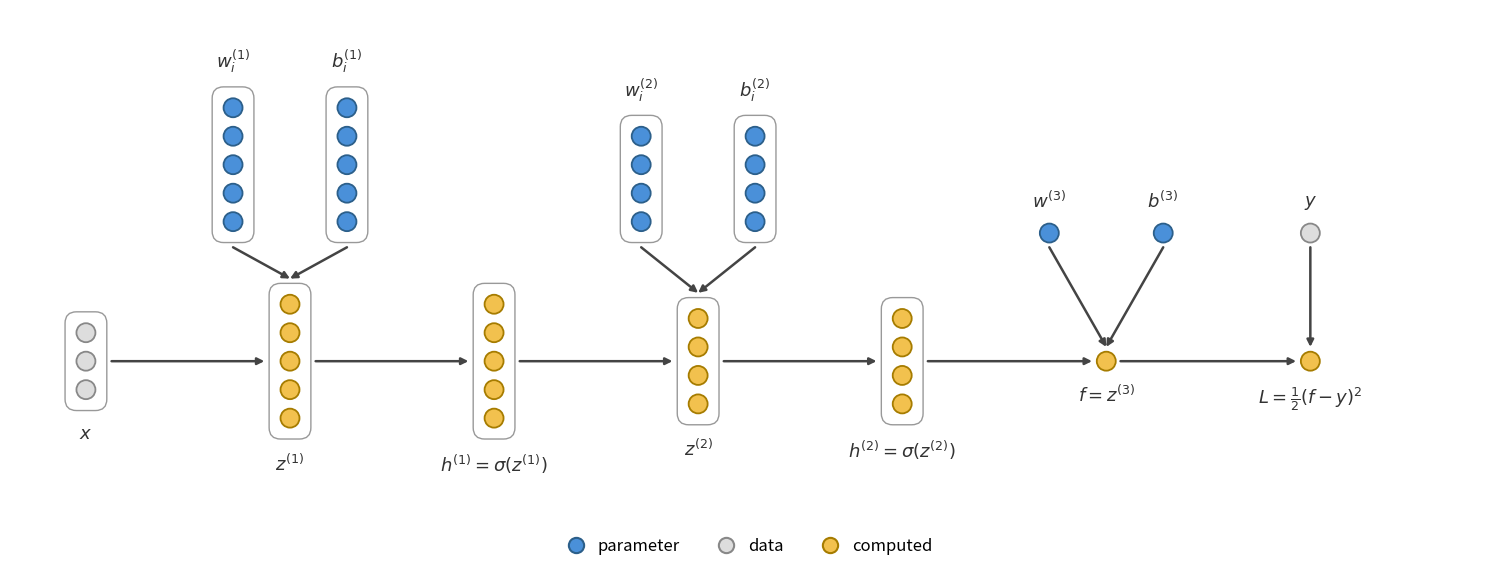

This figure's Python source: (Note: this script raises an exception after producing the figure.)
import matplotlib.pyplot as plt
from matplotlib.lines import Line2D
from matplotlib.patches import FancyBboxPatch

# Layer-level forward graph of an MLP with N = 3 layers (two hidden + output).
# Each vector-valued node is drawn as a boxed column of circles, one per neuron.
# One inch per data unit, matching the diagonal-network figures.
XLIM, YLIM = (-0.6, 14.9), (-2.2, 3.7)
fig, ax = plt.subplots(figsize=(XLIM[1] - XLIM[0], YLIM[1] - YLIM[0]))

r = 0.1           # neuron radius
GAP = 0.3         # vertical spacing between neurons in a column
PAD = 0.12        # box padding around a column

# --- palette: nodes are colored by role, identically in every graph figure ---
PARAM_FILL, PARAM_RIM = '#4A90D9', '#2C5F8A'   # parameters: what training adjusts
DATA_FILL, DATA_RIM = '#DDDDDD', '#888888'     # data: fixed inputs x and target y
COMP_FILL, COMP_RIM = '#F2C14E', '#A67C00'     # computed: values the forward pass produces
FWD_COLOR = '#444444'
LABEL_COLOR = '#333333'
BOX_EDGE = '#999999'

DX = 2.15
order = ['x', 'z1', 'h1', 'z2', 'h2', 'f', 'L']
COL = {k: 0.2 + i * DX for i, k in enumerate(order)}
Y_SPINE, Y_SRC = 0.0, 1.25
SRC_SPREAD = 0.6

# number of neurons in each layer, matching mlp-architecture.png: input 3, hidden 5, hidden 4, output 1
SIZE = {'x': 3, 'z1': 5, 'h1': 5, 'z2': 4, 'h2': 4, 'f': 1, 'L': 1}


def column(x, y, n, fill, rim):
    """Draw n neurons stacked around (x, y); return the half-height of the drawn group."""
    half = (n - 1) / 2 * GAP
    for k in range(n):
        ax.add_patch(plt.Circle((x, y - half + k * GAP), r, color=fill, ec=rim,
                                linewidth=1.3, zorder=4))
    if n > 1:
        ax.add_patch(FancyBboxPatch((x - r - PAD, y - half - r - PAD),
                                    2 * (r + PAD), 2 * (half + r + PAD),
                                    boxstyle='round,pad=0,rounding_size=0.12',
                                    fc='none', ec=BOX_EDGE, lw=1.0, zorder=3))
        return half + r + PAD
    return r


def arrow(start, end):
    ax.annotate('', xy=end, xytext=start,
                arrowprops=dict(arrowstyle='-|>', color=FWD_COLOR, lw=1.8,
                                shrinkA=0, shrinkB=0), zorder=2)


def label(x, y, s, va):
    ax.text(x, y, s, ha='center', va=va, fontsize=13, color=LABEL_COLOR, zorder=5)


spine = [('x', DATA_FILL, DATA_RIM, r'$x$'),
         ('z1', COMP_FILL, COMP_RIM, r'$z^{(1)}$'),
         ('h1', COMP_FILL, COMP_RIM, r'$h^{(1)} = \sigma(z^{(1)})$'),
         ('z2', COMP_FILL, COMP_RIM, r'$z^{(2)}$'),
         ('h2', COMP_FILL, COMP_RIM, r'$h^{(2)} = \sigma(z^{(2)})$'),
         ('f', COMP_FILL, COMP_RIM, r'$f = z^{(3)}$'),
         ('L', COMP_FILL, COMP_RIM, r'$L = \frac{1}{2}(f - y)^2$')]

# each pre-activation has two parameter parents: one weight vector and one bias per neuron
sources = []
for key, layer in [('z1', 1), ('z2', 2), ('f', 3)]:
    n = SIZE[key]
    w_lab = rf'$w_i^{{({layer})}}$' if n > 1 else rf'$w^{{({layer})}}$'
    b_lab = rf'$b_i^{{({layer})}}$' if n > 1 else rf'$b^{{({layer})}}$'
    sources.append((COL[key] - SRC_SPREAD, key, n, PARAM_FILL, PARAM_RIM, w_lab))
    sources.append((COL[key] + SRC_SPREAD, key, n, PARAM_FILL, PARAM_RIM, b_lab))
sources.append((COL['L'], 'L', 1, DATA_FILL, DATA_RIM, r'$y$'))

half = {}
for key, fill, rim, s in spine:
    half[key] = column(COL[key], Y_SPINE, SIZE[key], fill, rim)
    label(COL[key], Y_SPINE - half[key] - 0.15, s, 'top')

def side(key):
    """Half-width of a node: the box edge for columns, the circle for single neurons."""
    return r + PAD if SIZE[key] > 1 else r


for a, b in zip(order[:-1], order[1:]):
    arrow((COL[a] + side(a) + 0.05, Y_SPINE), (COL[b] - side(b) - 0.05, Y_SPINE))

for xs, key, n, fill, rim, s in sources:
    # bottom-align the parameter columns so their arrows all start at the same height
    extent = (n - 1) / 2 * GAP + (r + PAD if n > 1 else r)
    y_c = Y_SRC + extent
    column(xs, y_c, n, fill, rim)
    label(xs, y_c + extent + 0.12, s, 'bottom')
    arrow((xs, Y_SRC - 0.05), (COL[key], Y_SPINE + half[key] + 0.05))

legend = [Line2D([], [], marker='o', ls='', markersize=11, markerfacecolor=fill,
                 markeredgecolor=rim, markeredgewidth=1.5, label=name)
          for fill, rim, name in [(PARAM_FILL, PARAM_RIM, 'parameter'),
                                  (DATA_FILL, DATA_RIM, 'data'),
                                  (COMP_FILL, COMP_RIM, 'computed')]]
ax.legend(handles=legend, loc='lower center', bbox_to_anchor=(0.5, 0.0), ncol=3,
          frameon=False, fontsize=12, handletextpad=0.3, columnspacing=1.8)

ax.set_xlim(*XLIM)
ax.set_ylim(*YLIM)
ax.set_aspect('equal')
ax.axis('off')

plt.tight_layout()
plt.savefig('assets/backpropagation-chain-rule/mlp-forward.png',
            dpi=150, bbox_inches='tight', facecolor='white')
